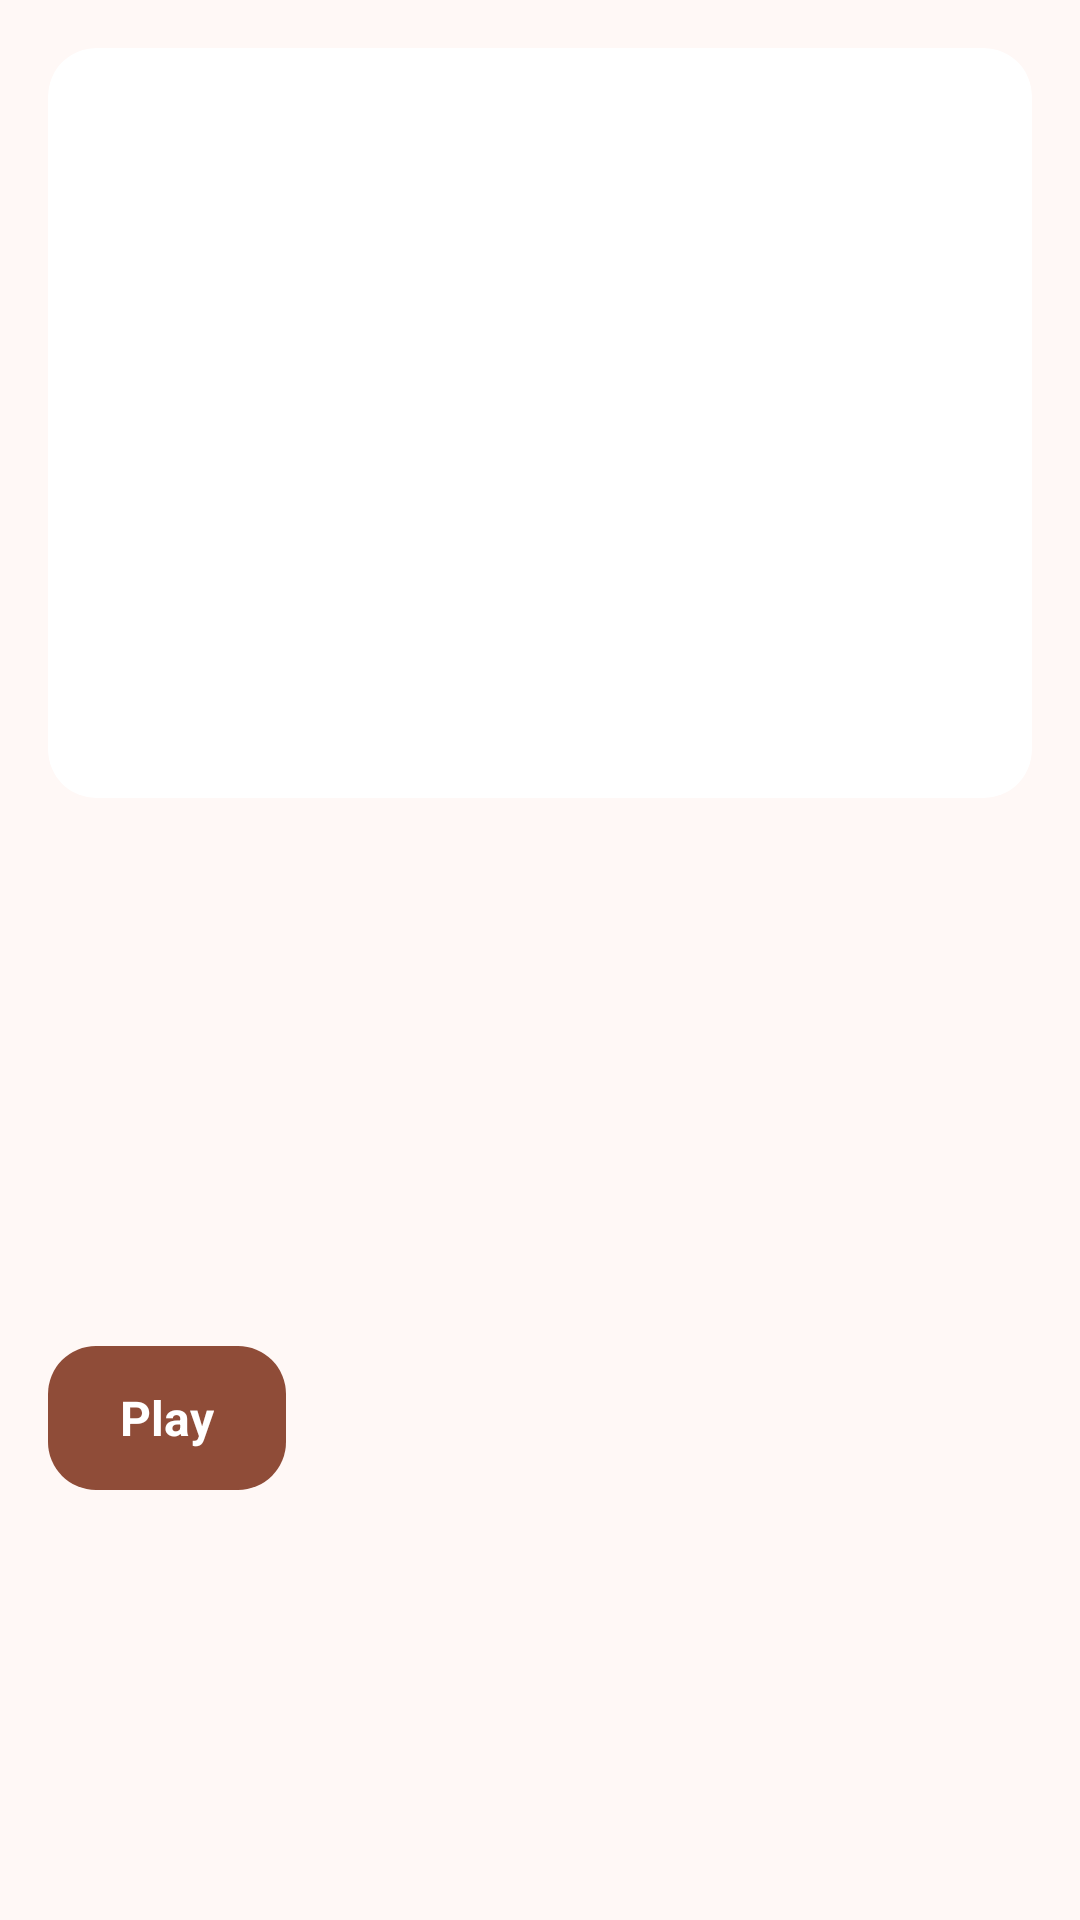

Produce the Android XML layout that renders to this screen, including the resource entries it uses.
<!-- AndroidManifest.xml: application theme Base.Theme.StarzPlay -->
<!-- res/layout/activity_details.xml -->
<layout xmlns:android="http://schemas.android.com/apk/res/android"
    xmlns:app="http://schemas.android.com/apk/res-auto"
    xmlns:tools="http://schemas.android.com/tools">

    <data>

    </data>

    <ScrollView
        android:id="@+id/main"
        android:layout_width="match_parent"
        android:layout_height="match_parent"
        android:background="@color/background">

        <LinearLayout
            android:layout_width="match_parent"
            android:layout_height="wrap_content"
            android:background="@color/background"
            android:orientation="vertical"
            android:padding="16dp">

            
            <ImageView
                android:id="@+id/itemImageView"
                android:layout_width="match_parent"
                android:layout_height="250dp"
                android:background="@drawable/rounded_corners"
                android:clipToOutline="true"
                android:scaleType="centerCrop" />

            <Space
                android:layout_width="match_parent"
                android:layout_height="16dp" />

            
            <TextView
                android:id="@+id/itemTitleTextView"
                android:layout_width="match_parent"
                android:layout_height="wrap_content"
                android:textColor="@color/textPrimary"
                android:textSize="24sp"
                android:textStyle="bold"
                tools:text="Title or Name" />

            <Space
                android:layout_width="match_parent"
                android:layout_height="8dp" />

            
            <TextView
                android:id="@+id/releaseDateTextView"
                android:layout_width="match_parent"
                android:layout_height="wrap_content"
                android:textColor="@color/textSecondary"
                android:textSize="14sp"
                tools:text="Release Date or First Air Date" />

            <Space
                android:layout_width="match_parent"
                android:layout_height="8dp" />

            
            <LinearLayout
                android:layout_width="match_parent"
                android:layout_height="wrap_content"
                android:gravity="center_vertical"
                android:orientation="horizontal">

                <TextView
                    android:id="@+id/voteAverageTextView"
                    android:layout_width="wrap_content"
                    android:layout_height="wrap_content"
                    android:paddingEnd="16dp"
                    android:textColor="@color/textPrimary"
                    android:textSize="16sp"
                    tools:text="⭐ 8.5" />

                <TextView
                    android:id="@+id/voteCountTextView"
                    android:layout_width="wrap_content"
                    android:layout_height="wrap_content"
                    android:paddingEnd="16dp"
                    android:textColor="@color/textPrimary"
                    android:textSize="14sp"
                    tools:text="(1200 votes)" />

                <TextView
                    android:id="@+id/popularityTextView"
                    android:layout_width="wrap_content"
                    android:layout_height="wrap_content"
                    android:textColor="@color/textPrimary"
                    android:textSize="14sp"
                    tools:text="Popularity: 123.45" />
            </LinearLayout>

            <Space
                android:layout_width="match_parent"
                android:layout_height="16dp" />

            
            <TextView
                android:id="@+id/itemDescriptionTextView"
                android:layout_width="match_parent"
                android:layout_height="wrap_content"
                android:textColor="@color/textPrimary"
                android:textSize="16sp"
                tools:text="Description or Overview goes here." />

            <Space
                android:layout_width="match_parent"
                android:layout_height="24dp" />

            
            <LinearLayout
                android:id="@+id/personInfoLayout"
                android:layout_width="match_parent"
                android:layout_height="wrap_content"
                android:orientation="vertical"
                android:visibility="gone">

                <TextView
                    android:id="@+id/genderTextView"
                    android:layout_width="match_parent"
                    android:layout_height="wrap_content"
                    android:textColor="@color/textSecondary"
                    android:textSize="14sp"
                    tools:text="Gender: Male" />

                <TextView
                    android:id="@+id/knownForDeptTextView"
                    android:layout_width="match_parent"
                    android:layout_height="wrap_content"
                    android:textColor="@color/textSecondary"
                    android:textSize="14sp"
                    tools:text="Known for: Acting" />

            </LinearLayout>

            <Space
                android:layout_width="match_parent"
                android:layout_height="16dp" />

            <LinearLayout
                android:id="@+id/playbackButton"
                android:layout_width="wrap_content"
                android:layout_height="48dp"
                android:background="@drawable/bg_play_button_ripple"
                android:clickable="true"
                android:focusable="true"
                android:gravity="center_vertical"
                android:orientation="horizontal"
                android:paddingHorizontal="16dp">

                <ImageView
                    android:layout_width="wrap_content"
                    android:layout_height="wrap_content"
                    android:src="@drawable/ic_play_arrow"
                    app:tint="@android:color/white" />

                <TextView
                    android:layout_width="wrap_content"
                    android:layout_height="wrap_content"
                    android:layout_marginHorizontal="8dp"
                    android:text="Play"
                    android:textColor="@android:color/white"
                    android:textSize="16sp"
                    android:textStyle="bold" />
            </LinearLayout>


        </LinearLayout>

    </ScrollView>
</layout>
<!-- resources referenced by this layout -->
<resources>
  <color name="background">#FFF8F6</color>
  <color name="textPrimary">#231917</color>
  <color name="textSecondary">#53433F</color>
  <!-- drawable bg_play_button_ripple (drawable) -->
  <ripple xmlns:android="http://schemas.android.com/apk/res/android"
      android:color="?android:colorControlHighlight">
  
      <item>
          <shape android:shape="rectangle">
              <solid android:color="@color/tint"/> 
              <corners android:radius="16dp"/>
          </shape>
      </item>
  </ripple>
  <!-- drawable rounded_corners (drawable) -->
  <?xml version="1.0" encoding="utf-8"?>
  <shape xmlns:android="http://schemas.android.com/apk/res/android"
      android:shape="rectangle">
      <corners android:radius="16dp" />
      <solid android:color="@color/cardBackground" /> 
  </shape>
  <style name="Base.Theme.StarzPlay" parent="Theme.Material3.DayNight.NoActionBar">
          <item name="colorPrimary">@color/textPrimary</item>
          <item name="colorOnPrimary">@color/textSecondary</item>
          <item name="android:statusBarColor">@android:color/transparent</item>
          <item name="android:windowLightStatusBar">true</item>
      </style>
  <color name="tint">#8F4C38</color>
  <color name="cardBackground">#FFFFFF</color>
</resources>
